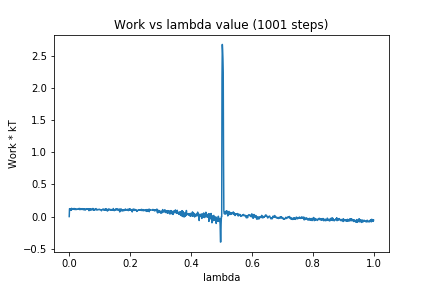

The file beside this chart, header and first rows:
0, 0.0
1, 0.1225
2, 0.1214
3, 0.1171
4, 0.1207
5, 0.1006
6, 0.1159
7, 0.09919
8, 0.1288
9, 0.1132
10, 0.117
11, 0.1159
12, 0.1123
13, 0.1166
14, 0.1135
15, 0.1132
16, 0.1264
17, 0.1101
18, 0.1228
19, 0.1209
20, 0.1131
21, 0.1141
22, 0.107
23, 0.1164
24, 0.1159
25, 0.1114
26, 0.1141
27, 0.1179
28, 0.1155
29, 0.1136
30, 0.1201
31, 0.1245
32, 0.1221
33, 0.1177
34, 0.1264
35, 0.1071
36, 0.1178
37, 0.1213
38, 0.1237
39, 0.1097
40, 0.117
41, 0.1167
42, 0.1212
43, 0.1177
44, 0.1231
45, 0.1096
46, 0.1066
47, 0.1076
48, 0.12
49, 0.1098
50, 0.1103
51, 0.1201
52, 0.1012
53, 0.1021
54, 0.1123
55, 0.1161
56, 0.1221
57, 0.1116
58, 0.119
59, 0.1188
60, 0.1208
... 940 more rows
